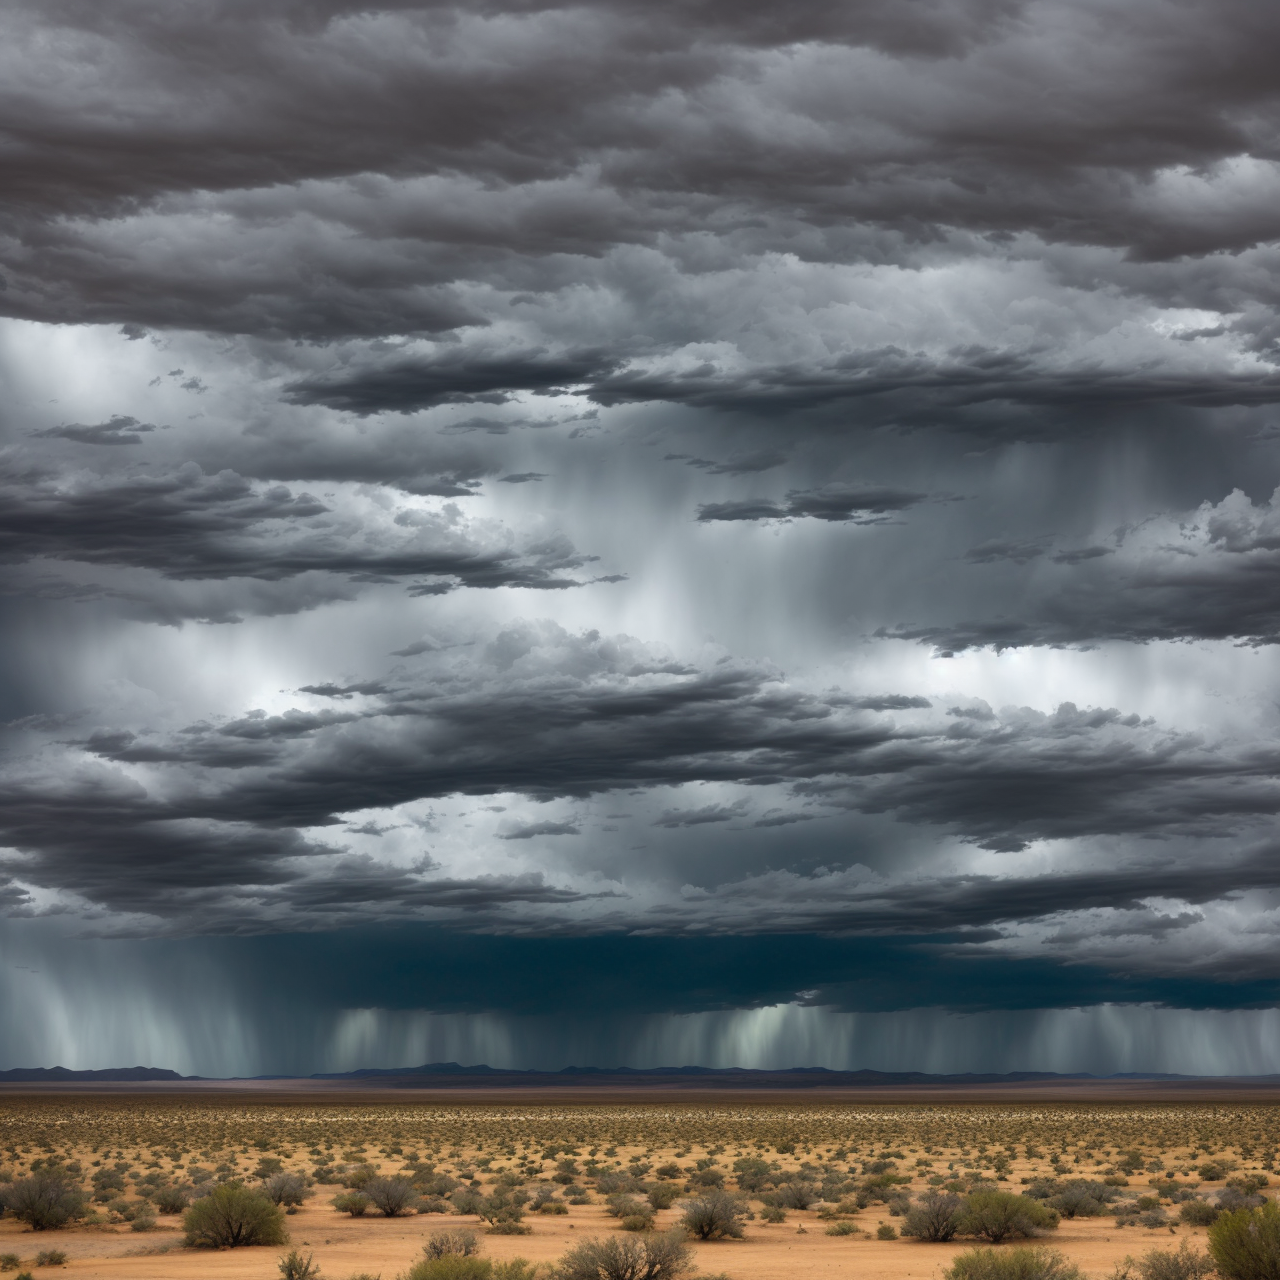
Generation parameters embedded in this image by AUTOMATIC1111 Stable Diffusion web UI or a fork of it (Forge, ...) (PNG 'parameters' text chunk):
stormy desert, land, background
Negative prompt: , words, text, letters, realistic, photograph, logo, watermark, nudity
Steps: 90, Sampler: Euler a, CFG scale: 7.0, Seed: 870897966, Size: 1280x1280, Model hash: 15012c538f, Model: realisticVisionV51_v51VAE, Eta: 0.0, Version: f0.0.17v1.8.0rc-latest-276-g29be1da7